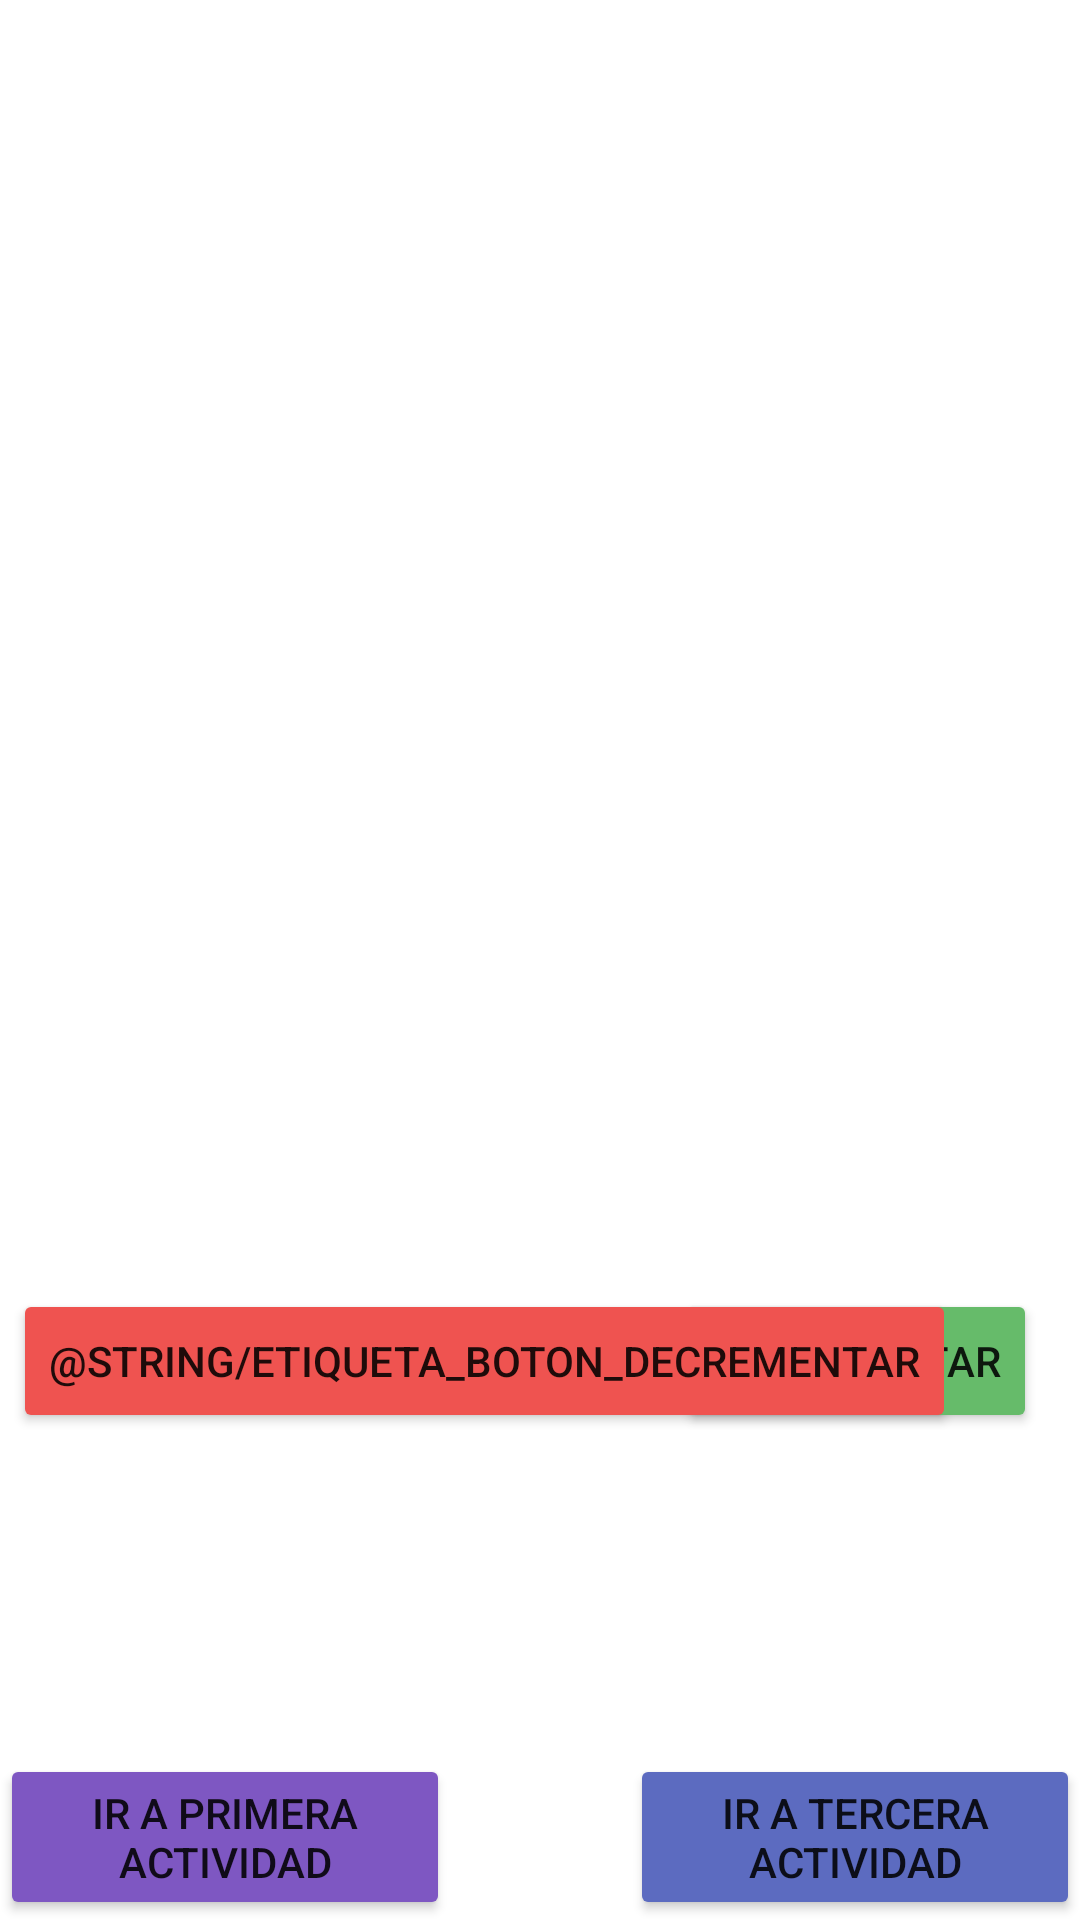

Write the Android layout XML for this screen, with the resource values it uses.
<!-- AndroidManifest.xml: application theme Theme.MyApplication -->
<!-- res/layout/activity_segunda.xml -->
<?xml version="1.0" encoding="utf-8"?>
<androidx.constraintlayout.widget.ConstraintLayout xmlns:android="http://schemas.android.com/apk/res/android"
    xmlns:app="http://schemas.android.com/apk/res-auto"
    xmlns:tools="http://schemas.android.com/tools"
    android:id="@+id/linearLayout"
    android:layout_width="match_parent"
    android:layout_height="match_parent"
    tools:context=".SegundaActivity">

    <Button
        android:id="@+id/tercer_boton"
        android:layout_width="150dp"
        android:layout_height="wrap_content"
        android:text="@string/etiqueta_boton_tres"
        app:backgroundTint="#7E57C2"
        app:layout_constraintBottom_toBottomOf="parent"
        app:layout_constraintEnd_toEndOf="@+id/cuarto_boton"
        app:layout_constraintHorizontal_bias="0.0"
        app:layout_constraintStart_toStartOf="parent"
        app:layout_constraintTop_toTopOf="parent"
        app:layout_constraintVertical_bias="1.0" />

    <Button
        android:id="@+id/cuarto_boton"
        android:layout_width="150dp"
        android:layout_height="wrap_content"
        android:text="@string/etiqueta_boton_cuatro"
        app:backgroundTint="#5C6BC0"
        app:layout_constraintBottom_toBottomOf="parent"
        app:layout_constraintEnd_toEndOf="parent"
        app:layout_constraintHorizontal_bias="1.0"
        app:layout_constraintStart_toStartOf="parent"
        app:layout_constraintTop_toTopOf="parent"
        app:layout_constraintVertical_bias="1.0" />

    <Button
        android:id="@+id/incrementar_boton"
        android:layout_width="wrap_content"
        android:layout_height="wrap_content"
        android:text="@string/etiqueta_boton_incrementar"
        app:backgroundTint="#66BB6A"
        app:layout_constraintBottom_toBottomOf="parent"
        app:layout_constraintEnd_toEndOf="parent"
        app:layout_constraintHorizontal_bias="0.94"
        app:layout_constraintStart_toStartOf="parent"
        app:layout_constraintTop_toTopOf="parent"
        app:layout_constraintVertical_bias="0.726" />

    <TextView
        android:id="@+id/tv_contador"
        android:layout_width="wrap_content"
        android:layout_height="wrap_content"
        android:textSize="100sp"
        android:textStyle="bold"
        app:layout_constraintBottom_toBottomOf="parent"
        app:layout_constraintEnd_toEndOf="parent"
        app:layout_constraintHorizontal_bias="0.5"
        app:layout_constraintStart_toStartOf="parent"
        app:layout_constraintTop_toTopOf="parent"
        app:layout_constraintVertical_bias="0.5" />

    <Button
        android:id="@+id/decrementar_boton"
        android:layout_width="wrap_content"
        android:layout_height="wrap_content"
        android:text="@string/etiqueta_boton_decrementar"
        app:backgroundTint="#EF5350"
        app:layout_constraintBottom_toBottomOf="parent"
        app:layout_constraintEnd_toEndOf="parent"
        app:layout_constraintHorizontal_bias="0.093"
        app:layout_constraintStart_toStartOf="parent"
        app:layout_constraintTop_toTopOf="parent"
        app:layout_constraintVertical_bias="0.726" />
</androidx.constraintlayout.widget.ConstraintLayout>
<!-- resources referenced by this layout -->
<resources>
  <string name="etiqueta_boton_cuatro">Ir a tercera actividad</string>
  <string name="etiqueta_boton_decrementar">Decrease</string>
  <string name="etiqueta_boton_incrementar">Incrementar</string>
  <string name="etiqueta_boton_tres">Ir a primera actividad</string>
  <style name="Theme.MyApplication" parent="Theme.MaterialComponents.DayNight.DarkActionBar">
          
          <item name="colorPrimary">@color/purple_200</item>
          <item name="colorPrimaryVariant">@color/purple_300</item>
          <item name="colorOnPrimary">@color/white</item>
          
          <item name="colorSecondary">@color/teal_200</item>
          <item name="colorSecondaryVariant">@color/teal_700</item>
          <item name="colorOnSecondary">@color/black</item>
          
          <item name="android:statusBarColor" tools:targetApi="l">?attr/colorPrimaryVariant</item>
          
      </style>
  <color name="purple_200">#FFBB86FC</color>
  <color name="purple_300">#7E57C2</color>
  <color name="white">#FFFFFFFF</color>
  <color name="teal_200">#FF03DAC5</color>
  <color name="teal_700">#FF018786</color>
  <color name="black">#FF000000</color>
</resources>
